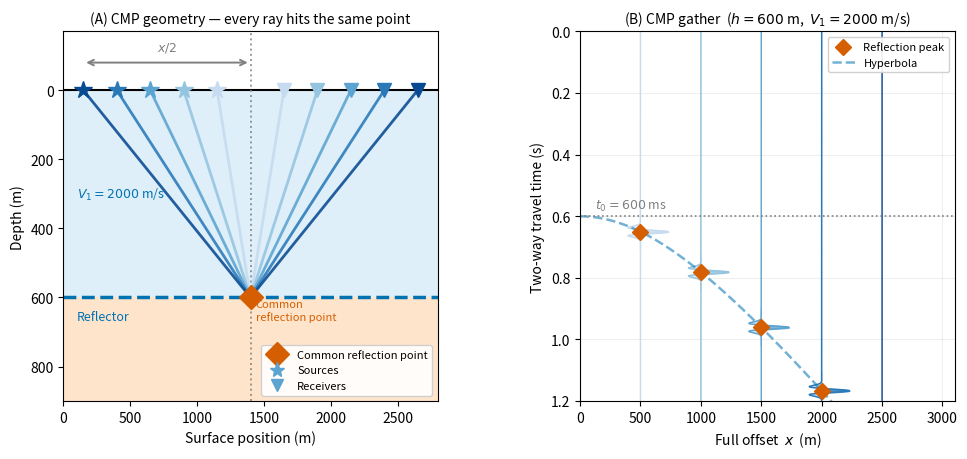

The script that saved this image: (Note: this script raises an exception after producing the figure.)
"""
CMP geometry: multiple source–receiver pairs sharing one common reflection point.
Panel A: cross-section with several shot-receiver pairs and a flat reflector.
Panel B: corresponding CMP gather (wiggle traces + hyperbola).
"""
import numpy as np
import matplotlib
matplotlib.use("Agg")
import matplotlib.pyplot as plt

BLUE   = "#0072B2"
RED    = "#D55E00"
ORANGE = "#E69F00"

h  = 600    # reflector depth  (m)
V1 = 2000   # velocity  (m/s)
t0 = 2 * h / V1
cmp_x = 1400   # CMP surface location
half_offsets = [250, 500, 750, 1000, 1250]
cmap_vals    = [0.25, 0.40, 0.55, 0.72, 0.90]
colors       = [plt.cm.Blues(v) for v in cmap_vals]

fig, axes = plt.subplots(1, 2, figsize=(11.5, 4.8))
fig.subplots_adjust(wspace=0.38)

# ── Panel A: geometry ─────────────────────────────────────────────────────────
ax = axes[0]
ax.fill_between([0, 2900], [0, 0], [h, h],    color="#DEEFF9", zorder=0)
ax.fill_between([0, 2900], [h, h], [950, 950], color="#FFE4CC", zorder=0)
ax.axhline(0, color="k", lw=1.5, zorder=2)
ax.axhline(h, color=BLUE, lw=2.5, ls="--", zorder=2)
ax.text(100, h + 65, "Reflector", fontsize=9, color=BLUE)
ax.text(100, h / 2,  f"$V_1 = {V1}$ m/s", fontsize=9, va="center", color=BLUE)

# CMP vertical guide + common reflection point
ax.axvline(cmp_x, color="gray", ls=":", lw=1.4, alpha=0.8)
ax.plot(cmp_x, h, "D", ms=12, color=RED, zorder=6, label="Common reflection point")
ax.text(cmp_x + 40, h + 65, "Common\nreflection point", fontsize=8, color=RED)

for i, ho in enumerate(half_offsets):
    src = cmp_x - ho
    rec = cmp_x + ho
    ax.plot([src, cmp_x, rec], [0, h, 0], color=colors[i], lw=2, alpha=0.88)
    ax.plot(src, 0, "*", ms=13, color=colors[i], zorder=5)
    ax.plot(rec, 0, "v", ms=10, color=colors[i], zorder=5)

ax.plot([], [], "*", ms=11, color=colors[2], label="Sources")
ax.plot([], [], "v", ms=9,  color=colors[2], label="Receivers")

ax.annotate("", xy=(cmp_x - half_offsets[-1], -80), xytext=(cmp_x, -80),
            arrowprops=dict(arrowstyle="<->", color="gray", lw=1.4))
ax.text(cmp_x - half_offsets[-1] / 2, -115, "$x/2$", fontsize=9,
        ha="center", color="gray")

ax.set_xlim(0, 2800)
ax.set_ylim(900, -170)
ax.set_xlabel("Surface position (m)", fontsize=10)
ax.set_ylabel("Depth (m)", fontsize=10)
ax.set_title("(A) CMP geometry — every ray hits the same point", fontsize=10)
ax.legend(fontsize=8, loc="lower right", framealpha=0.9)

# ── Panel B: CMP gather (schematic wiggle traces) ─────────────────────────────
ax2 = axes[1]
dt_t  = 0.001
t_ax  = np.arange(0, 1.2, dt_t)
full_offsets = np.array(half_offsets) * 2
t_arrs = np.sqrt(t0**2 + full_offsets**2 / V1**2)

def ricker_wav(t_rel, f0=30):
    u = (np.pi * f0 * t_rel) ** 2
    return (1 - 2 * u) * np.exp(-u)

scale = 230

for i, (xo, ta) in enumerate(zip(full_offsets, t_arrs)):
    t_rel = t_ax - ta
    wav   = ricker_wav(t_rel, f0=30)
    wav[np.abs(t_rel) > 0.06] = 0
    ax2.fill_betweenx(t_ax, xo, xo + wav * scale,
                      where=wav > 0, color=colors[i], alpha=0.80)
    ax2.fill_betweenx(t_ax, xo, xo + wav * scale,
                      where=wav < 0, color=colors[i], alpha=0.30)
    ax2.plot(xo + wav * scale, t_ax, color=colors[i], lw=1.0)
    ax2.axvline(xo, color=colors[i], lw=0.5, ls=":", alpha=0.5)

ax2.plot(full_offsets, t_arrs, "D", ms=8, color=RED, zorder=5, label="Reflection peak")
x_c = np.linspace(0, 3200, 400)
t_c = np.sqrt(t0**2 + x_c**2 / V1**2)
ax2.plot(x_c, t_c, color=BLUE, lw=1.8, ls="--", alpha=0.55, label="Hyperbola")
ax2.axhline(t0, color="gray", ls=":", lw=1.2)
ax2.text(120, t0 - 0.025, f"$t_0 = {int(t0*1000)}$ ms", fontsize=9, color="gray")

ax2.set_xlim(0, 3100)
ax2.set_ylim(1.2, 0)
ax2.set_xlabel("Full offset  $x$  (m)", fontsize=10)
ax2.set_ylabel("Two-way travel time (s)", fontsize=10)
ax2.set_title(f"(B) CMP gather  ($h = {h}$ m,  $V_1 = {V1}$ m/s)", fontsize=10)
ax2.legend(fontsize=8, framealpha=0.9)
ax2.grid(alpha=0.20)

plt.savefig("assets/figures/fig_cmp_gather.png", dpi=150, bbox_inches="tight")
print("Saved: assets/figures/fig_cmp_gather.png")
